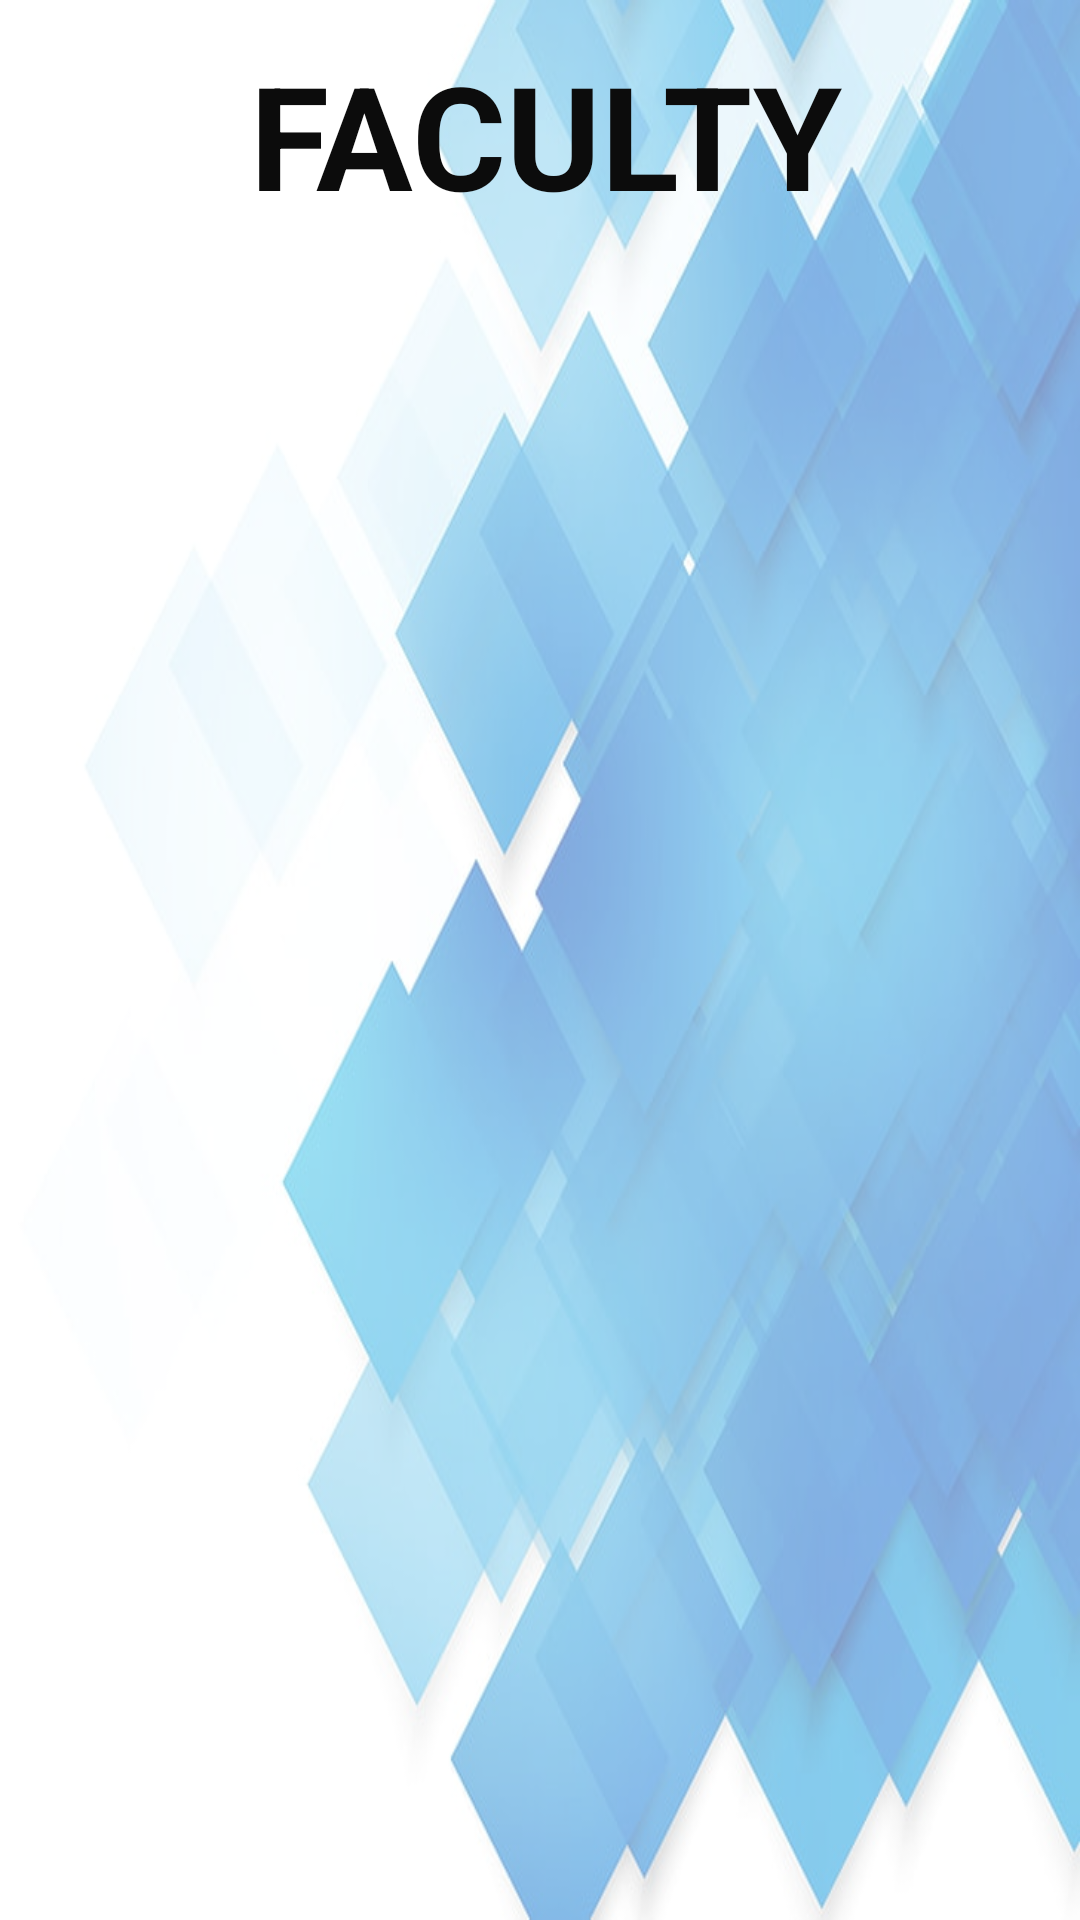

Reconstruct the res/layout file that produces this screen, plus the resources it refers to.
<!-- AndroidManifest.xml: application theme Theme.Ncca -->
<!-- res/layout/activity_remove_fac.xml -->
<?xml version="1.0" encoding="utf-8"?>
<androidx.constraintlayout.widget.ConstraintLayout xmlns:android="http://schemas.android.com/apk/res/android"
    xmlns:app="http://schemas.android.com/apk/res-auto"
    xmlns:tools="http://schemas.android.com/tools"
    android:layout_width="match_parent"
    android:layout_height="match_parent"
    android:background="@drawable/opac"
    tools:context=".RemoveFac">


    <ListView
        android:id="@+id/lv2"
        android:layout_width="366dp"
        android:layout_height="580dp"
        app:layout_constraintBottom_toBottomOf="parent"
        app:layout_constraintEnd_toEndOf="parent"
        app:layout_constraintHorizontal_bias="0.622"
        app:layout_constraintStart_toStartOf="parent"
        app:layout_constraintTop_toTopOf="parent"
        app:layout_constraintVertical_bias="0.662" />

    <TextView
        android:layout_width="381dp"
        android:layout_height="67dp"
        android:text="FACULTY"
        android:textAlignment="center"
        android:textColor="#0C0C0C"
        android:textSize="48sp"
        android:textStyle="bold"
        app:layout_constraintBottom_toBottomOf="parent"
        app:layout_constraintEnd_toEndOf="parent"
        app:layout_constraintHorizontal_bias="0.442"
        app:layout_constraintStart_toStartOf="parent"
        app:layout_constraintTop_toTopOf="parent"
        app:layout_constraintVertical_bias="0.022" />


</androidx.constraintlayout.widget.ConstraintLayout>
<!-- resources referenced by this layout -->
<resources>
  <!-- drawable opac: png bitmap (drawable, 340331 bytes) -->
  <style name="Theme.Ncca" parent="Theme.MaterialComponents.DayNight.DarkActionBar">
          
          <item name="colorPrimary">@color/purple_500</item>
          <item name="colorPrimaryVariant">@color/purple_700</item>
          <item name="colorOnPrimary">@color/white</item>
          
          <item name="colorSecondary">@color/teal_200</item>
          <item name="colorSecondaryVariant">@color/teal_700</item>
          <item name="colorOnSecondary">@color/black</item>
          
          <item name="android:statusBarColor">?attr/colorPrimaryVariant</item>
          
      </style>
  <!-- not gathered from this repository: default colours our renderer supplied (Android Studio template values) -->
  <color name="purple_500">#FF6200EE</color>
  <color name="purple_700">#FF3700B3</color>
  <color name="teal_200">#FF03DAC5</color>
  <color name="teal_700">#FF018786</color>
  <color name="black">#FF000000</color>
  <color name="white">#FFFFFFFF</color>
</resources>
